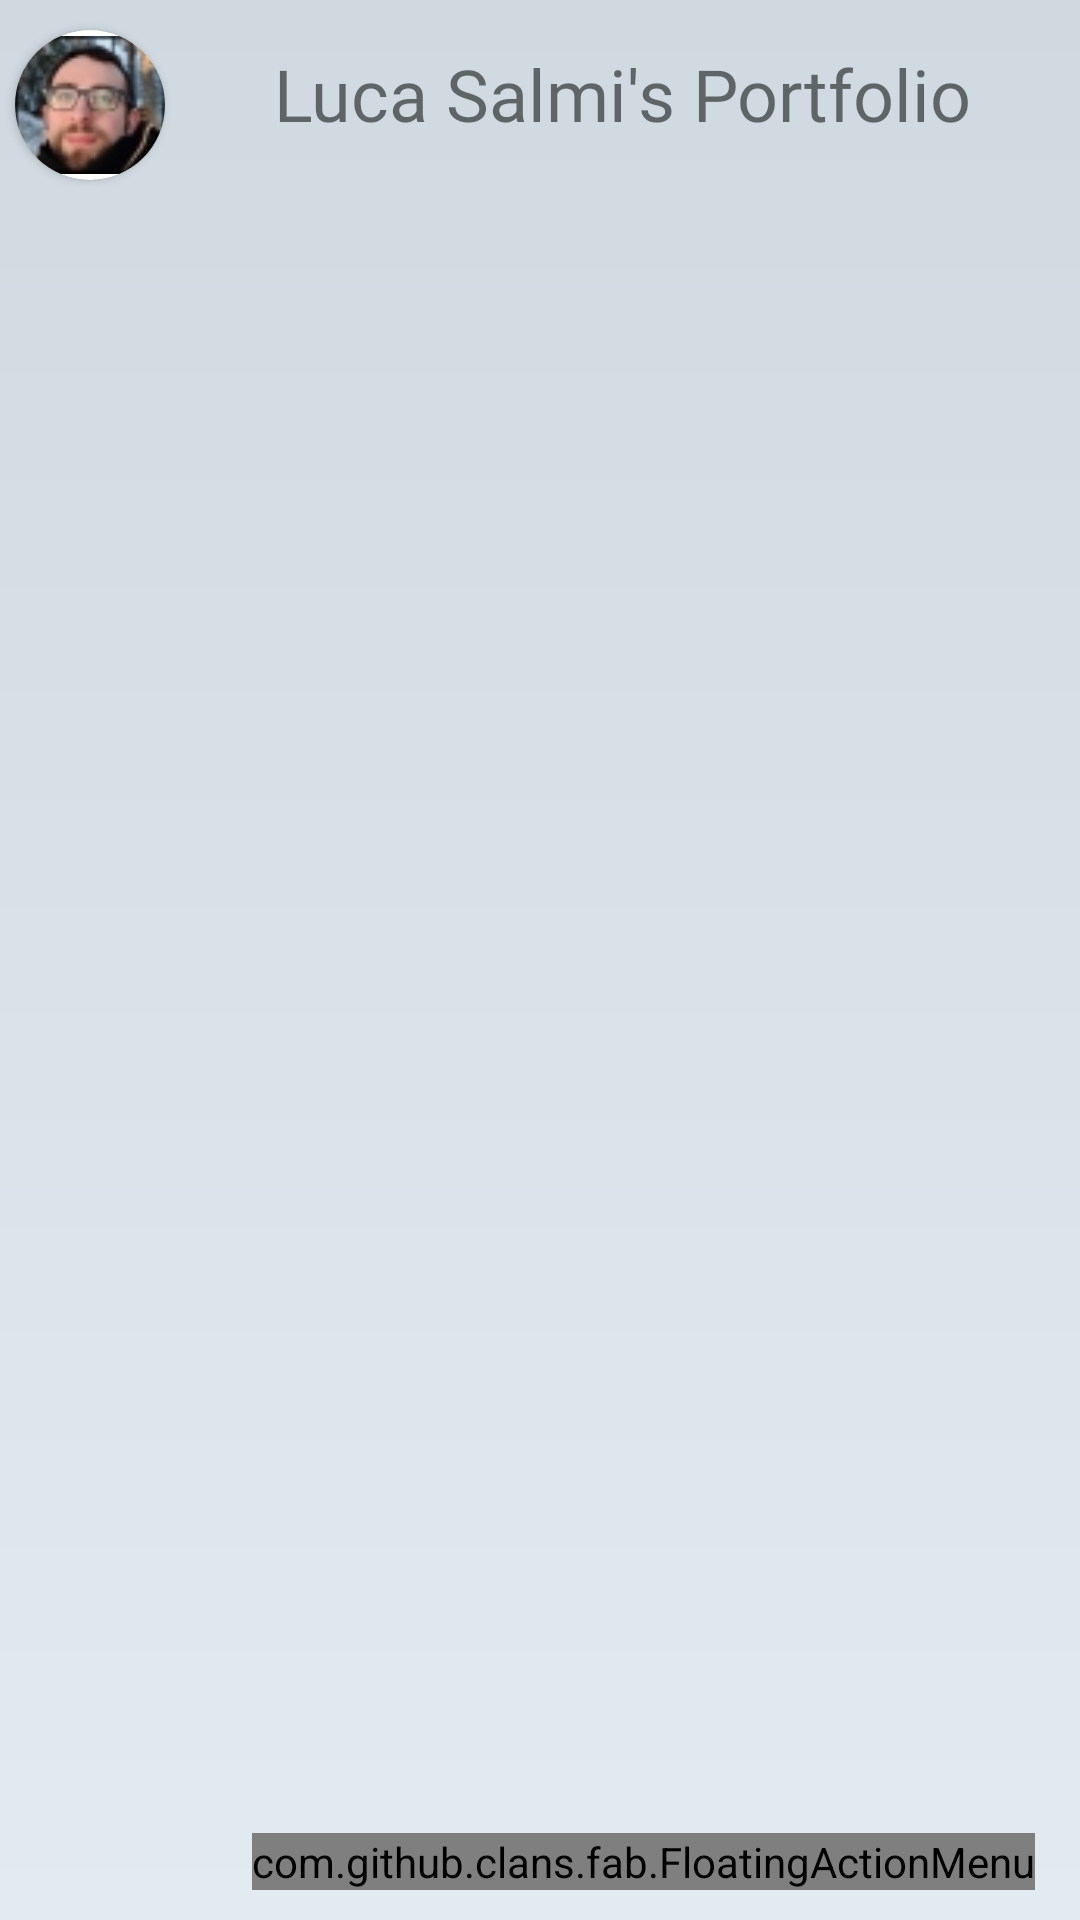

Android layout source for this screen:
<!-- AndroidManifest.xml: application theme Theme.PortfolioLucaSalmi -->
<!-- res/layout/activity_main.xml -->
<?xml version="1.0" encoding="utf-8"?>
<RelativeLayout xmlns:android="http://schemas.android.com/apk/res/android"
    xmlns:app="http://schemas.android.com/apk/res-auto"
    xmlns:tools="http://schemas.android.com/tools"
    android:layout_width="match_parent"
    android:layout_height="match_parent"
    tools:context=".MainActivity"
    android:background="@drawable/gradient">

    <LinearLayout
        android:id="@+id/title_layout"
        android:layout_width="match_parent"
        android:layout_height="wrap_content"
        android:orientation="horizontal"
        android:layout_marginBottom="@dimen/margin_15">

        <androidx.cardview.widget.CardView
            android:layout_width="@dimen/photo_sizes"
            android:layout_height="@dimen/photo_sizes"
            app:cardCornerRadius="@dimen/radius_25"
            android:layout_marginTop="@dimen/margin_10"
            android:layout_marginLeft="@dimen/margin_5">

            <ImageView
                android:layout_width="@dimen/photo_sizes"
                android:layout_height="@dimen/photo_sizes"
                android:src="@drawable/photo_resized"
                ></ImageView>
        </androidx.cardview.widget.CardView>

        <TextView
            android:layout_width="match_parent"
            android:layout_height="wrap_content"
            android:fontFamily="@font/roboto_slab"
            android:layout_marginTop="@dimen/margin_15"
            android:text="@string/app_name"
            android:textAlignment="center"
            android:textSize="@dimen/title_size"
            android:layout_marginBottom="@dimen/margin_15"></TextView>


    </LinearLayout>

    <androidx.recyclerview.widget.RecyclerView
        android:id="@+id/recycler_list"
        android:layout_width="match_parent"
        android:layout_height="wrap_content"
        android:layout_below="@id/title_layout" />

    <com.github.clans.fab.FloatingActionMenu
        android:id="@+id/floating_menu"
        android:layout_width="wrap_content"
        android:layout_height="wrap_content"
        android:layout_alignParentRight="true"
        android:layout_alignParentBottom="true"
        android:layout_marginRight="@dimen/margin_15"
        android:layout_marginBottom="@dimen/margin_10"
        app:menu_colorNormal="@color/black"
        app:menu_colorPressed="@color/white"
        app:menu_colorRipple="@color/white">

        <com.github.clans.fab.FloatingActionButton
            android:id="@+id/contact_page_btn"
            android:layout_width="wrap_content"
            android:layout_height="wrap_content"
            android:src="@drawable/ic_baseline_contact_page_24"
            app:fabSize="mini"
            app:fab_colorNormal="@color/black"
            app:fab_colorPressed="@color/white"
            app:fab_colorRipple="@color/white"
            app:fab_label="@string/label_contacts"></com.github.clans.fab.FloatingActionButton>

        <com.github.clans.fab.FloatingActionButton
            android:id="@+id/about_me_page_btn"
            android:layout_width="wrap_content"
            android:layout_height="wrap_content"
            android:src="@drawable/ic_baseline_person_24"
            app:fabSize="mini"
            app:fab_colorNormal="@color/black"
            app:fab_colorPressed="@color/white"
            app:fab_colorRipple="@color/white"
            app:fab_label="@string/label_about"></com.github.clans.fab.FloatingActionButton>


    </com.github.clans.fab.FloatingActionMenu>


</RelativeLayout>
<!-- resources referenced by this layout -->
<resources>
  <color name="black">#FF000000</color>
  <color name="white">#FFFFFFFF</color>
  <dimen name="margin_10">10dp</dimen>
  <dimen name="margin_15">15dp</dimen>
  <dimen name="margin_5">5dp</dimen>
  <dimen name="photo_sizes">50dp</dimen>
  <dimen name="radius_25">25dp</dimen>
  <dimen name="title_size">24sp</dimen>
  <!-- drawable gradient (drawable) -->
  <?xml version="1.0" encoding="utf-8"?>
  <shape xmlns:android="http://schemas.android.com/apk/res/android" android:shape="rectangle">
  
      <gradient
          android:startColor = "@color/grad_start"
          android:endColor = "@color/grad_stop"
          android:angle="60"
          android:type ="linear" />
  
  </shape>
  <!-- drawable photo_resized: jpg bitmap (drawable, 3709 bytes) -->
  <string name="app_name">Luca Salmi\'s Portfolio</string>
  <string name="label_about">About me</string>
  <string name="label_contacts">Contacts</string>
  <style name="Theme.PortfolioLucaSalmi" parent="Theme.MaterialComponents.DayNight.NoActionBar">
          
          <item name="colorPrimary">@color/purple_500</item>
          <item name="colorPrimaryVariant">@color/purple_700</item>
          <item name="colorOnPrimary">@color/white</item>
          
          <item name="colorSecondary">@color/teal_200</item>
          <item name="colorSecondaryVariant">@color/teal_700</item>
          <item name="colorOnSecondary">@color/black</item>
          
          <item name="android:statusBarColor" tools:targetApi="l">?attr/colorPrimaryVariant</item>
          
  
      </style>
  <color name="grad_start">#cfd9df</color>
  <color name="grad_stop">#e2ebf0</color>
  <color name="purple_500">#FF6200EE</color>
  <color name="purple_700">#FF3700B3</color>
  <color name="teal_200">#FF03DAC5</color>
  <color name="teal_700">#FF018786</color>
</resources>
